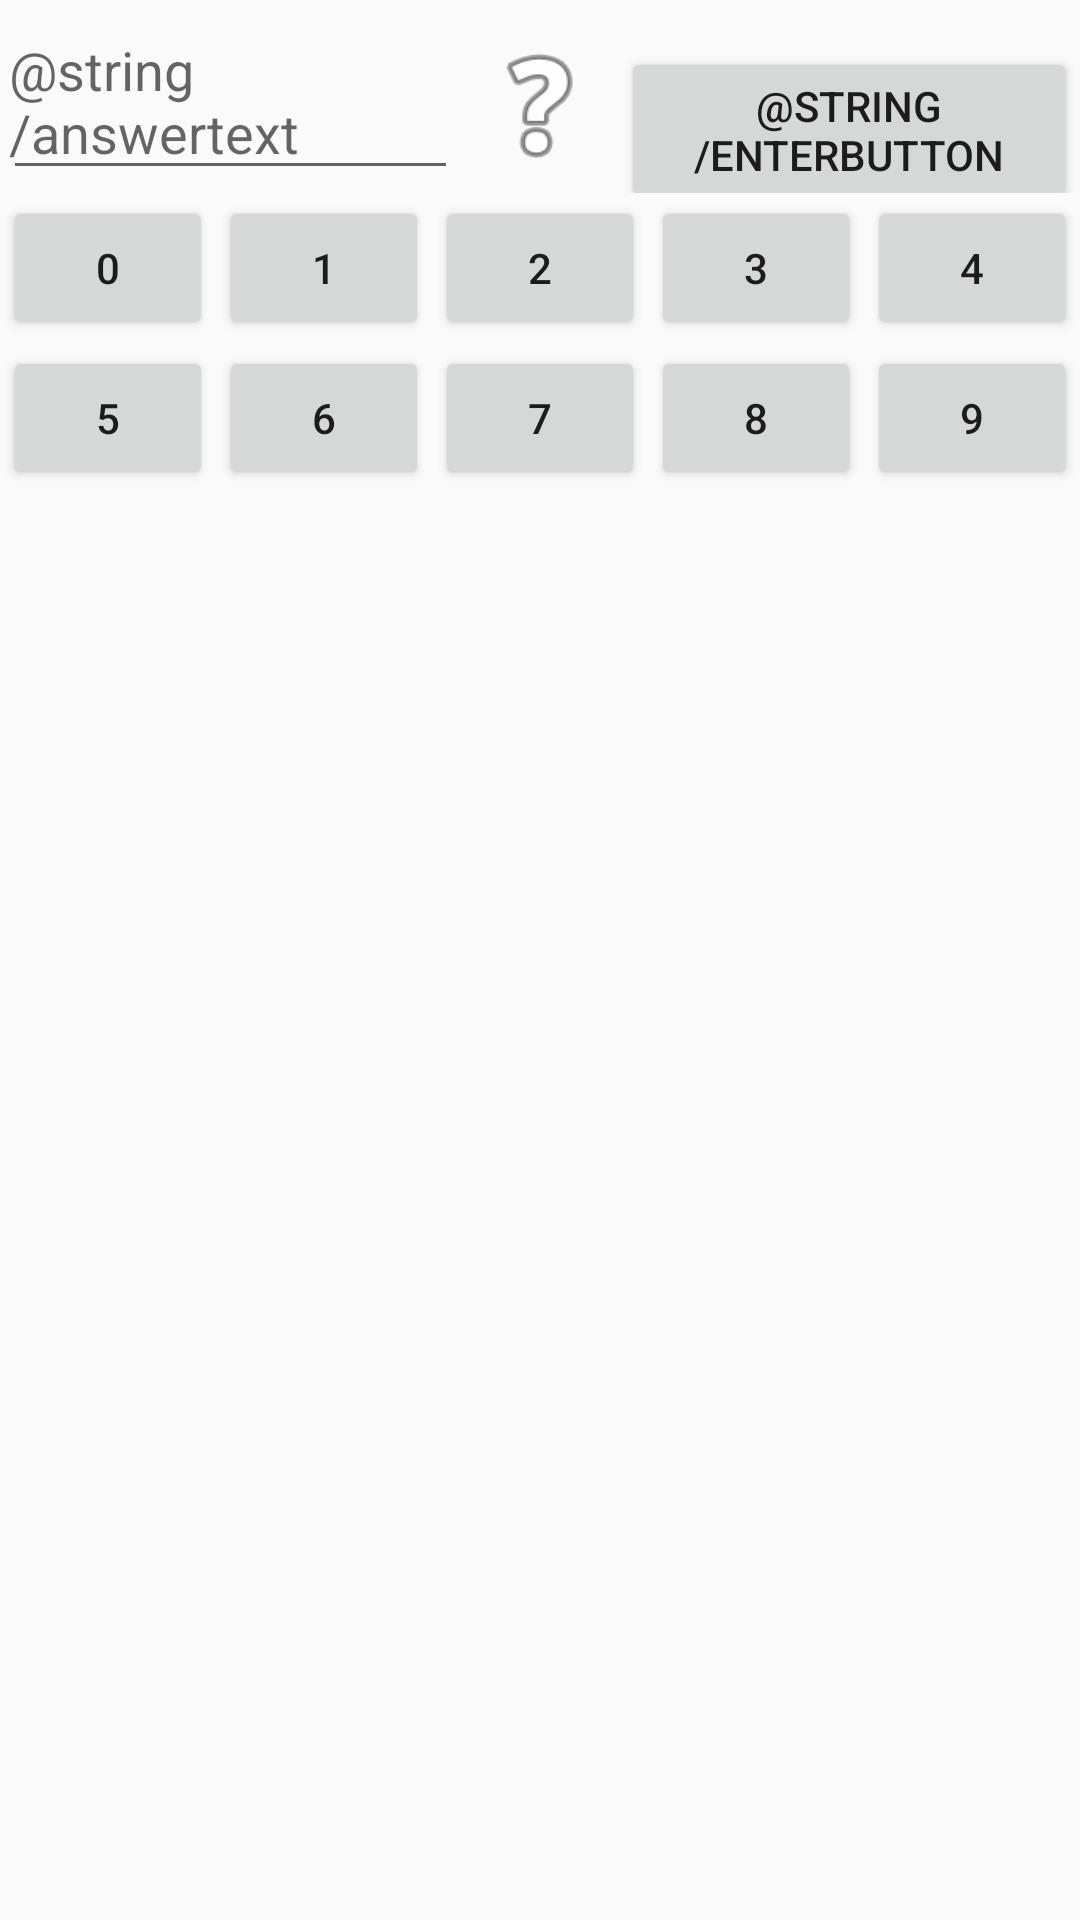

Produce the Android XML layout that renders to this screen, including the resource entries it uses.
<!-- AndroidManifest.xml: application theme AppTheme -->
<!-- res/layout/fragment_keyboard.xml -->
<?xml version="1.0" encoding="utf-8"?>
<FrameLayout xmlns:android="http://schemas.android.com/apk/res/android"
    xmlns:tools="http://schemas.android.com/tools"
    android:layout_width="match_parent"
    android:layout_height="match_parent"
    android:layout_margin="2dp"
    tools:context=".KeyboardFragment">

    <LinearLayout
        android:layout_width="match_parent"
        android:layout_height="wrap_content"
        android:orientation="vertical">
        <LinearLayout
            android:layout_width="match_parent"
            android:layout_height="wrap_content"
            android:orientation="horizontal">
            <EditText
                android:id="@+id/answertext"
                android:layout_weight="3"
                android:layout_width="0dp"
                android:layout_height="wrap_content"
                android:hint="@string/answertext"
                android:paddingLeft="2dp"
                android:layout_margin="1dp"
                />

            <Button
                android:id="@+id/lambbutton"
                android:layout_width="0dp"
                android:layout_height="wrap_content"
                android:layout_margin="1dp"
                android:layout_weight="1"
                android:background="@android:drawable/ic_menu_help" />
            <Button
                android:id="@+id/enterbutton"
                android:layout_weight="3"
                android:layout_width="0dp"
                android:layout_height="wrap_content"
                android:layout_margin="1dp"
                android:text="@string/enterbutton"
                />

        </LinearLayout>
        <LinearLayout
            android:layout_width="wrap_content"
            android:layout_height="wrap_content"
            android:orientation="horizontal">
            <Button
                android:id="@+id/number0button"
                android:layout_width="0dp"
                android:layout_weight="1"
                android:layout_height="wrap_content"
                android:layout_margin="1dp"
                android:text="0"/>
            <Button
                android:id="@+id/number1button"
                android:layout_width="0dp"
                android:layout_weight="1"
                android:layout_height="wrap_content"
                android:layout_margin="1dp"
                android:text="1"/>
            <Button
                android:id="@+id/number2button"
                android:layout_width="0dp"
                android:layout_weight="1"
                android:layout_height="wrap_content"
                android:layout_margin="1dp"
                android:text="2"/>
            <Button
                android:id="@+id/number3button"
                android:layout_width="0dp"
                android:layout_weight="1"
                android:layout_height="wrap_content"
                android:layout_margin="1dp"
                android:text="3"/>
            <Button
                android:id="@+id/number4button"
                android:layout_width="0dp"
                android:layout_weight="1"
                android:layout_height="wrap_content"
                android:layout_margin="1dp"
                android:text="4"/>


        </LinearLayout>
        <LinearLayout
            android:layout_width="wrap_content"
            android:layout_height="wrap_content"
            android:orientation="horizontal">
            <Button
                android:id="@+id/number5button"
                android:layout_width="0dp"
                android:layout_weight="1"
                android:layout_height="wrap_content"
                android:layout_margin="1dp"
                android:text="5"/>
            <Button
                android:id="@+id/number6button"
                android:layout_width="0dp"
                android:layout_weight="1"
                android:layout_height="wrap_content"
                android:layout_margin="1dp"
                android:text="6"/>
            <Button
                android:id="@+id/number7button"
                android:layout_width="0dp"
                android:layout_weight="1"
                android:layout_height="wrap_content"
                android:layout_margin="1dp"
                android:text="7"/>
            <Button
                android:id="@+id/number8button"
                android:layout_width="0dp"
                android:layout_weight="1"
                android:layout_height="wrap_content"
                android:layout_margin="1dp"
                android:text="8"/>
            <Button
                android:id="@+id/number9button"
                android:layout_width="0dp"
                android:layout_weight="1"
                android:layout_height="wrap_content"
                android:layout_margin="1dp"
                android:text="9"/>


        </LinearLayout>
    </LinearLayout>

</FrameLayout>
<!-- resources referenced by this layout -->
<resources>
  <style name="AppTheme" parent="Theme.AppCompat.Light.DarkActionBar">
          
          <item name="colorPrimary">#5C5A60</item>
          <item name="colorPrimaryDark">#5C5A60</item>
          <item name="colorAccent">@color/colorAccent</item>
      </style>
  <!-- not gathered from this repository: default colours our renderer supplied (Android Studio template values) -->
  <color name="colorAccent">#FF03DAC5</color>
</resources>
